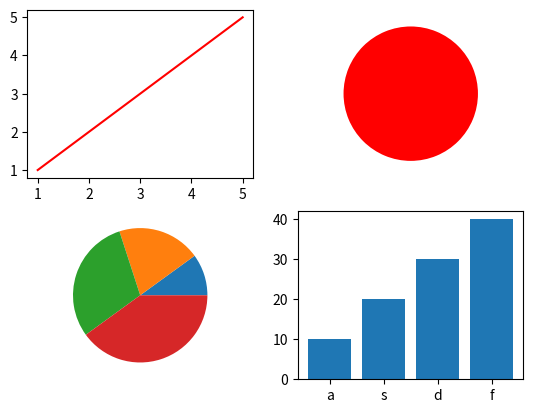

Recreate this plot in Python.
# SUBPLOT
import matplotlib.pyplot as plt
x = [1,2,3,4,5]
y = [1,2,3,4,5]
plt.subplot(2,2,1)
plt.plot(x,y,color='r')

plt.subplot(2,2,2)
plt.pie([1],colors='r')

x1 = [10,20,30,40]
plt.subplot(2,2,3)
plt.pie(x1)

x2 = ['a','s','d','f']
plt.subplot(2,2,4)
plt.bar(x2,x1)
plt.show()